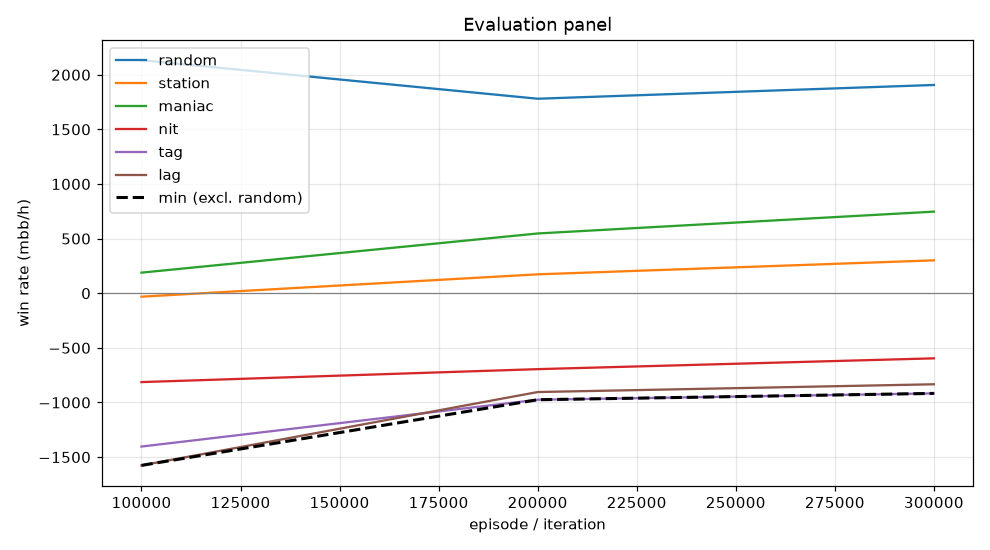

The file beside this chart, header and first rows:
episode, min, mean, random_mean, random_se, station_mean, station_se, maniac_mean, maniac_se, nit_mean, nit_se, tag_mean, tag_se, lag_mean, lag_se, act_call, act_raise, act_fold, act_check
99999, -1576, -727.2, 2133, 112.6, -31.5, 43.16, 188.5, 138.3, -813.5, 133.3, -1404, 150.5, -1576, 154.5, 0.2514, 0.6689, 0.006877, 0.07282
199999, -975.0, -370.9, 1780, 98.33, 173.0, 43.55, 547.0, 131.7, -695.0, 95.27, -975.0, 98.65, -904.5, 103.6, 0.4042, 0.3943, 0.002604, 0.1989
299999, -917.0, -259.7, 1906, 107.5, 301.0, 46.1, 747.0, 151.1, -596.0, 103.9, -917.0, 103.2, -833.5, 104.7, 0.3986, 0.4721, 0.002287, 0.127
